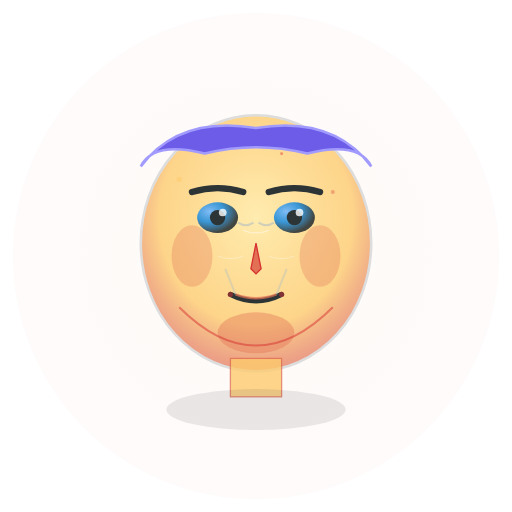
t = 0.00 s
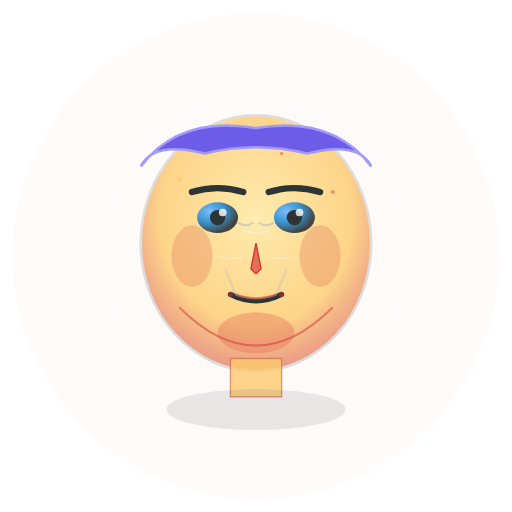
t = 0.63 s
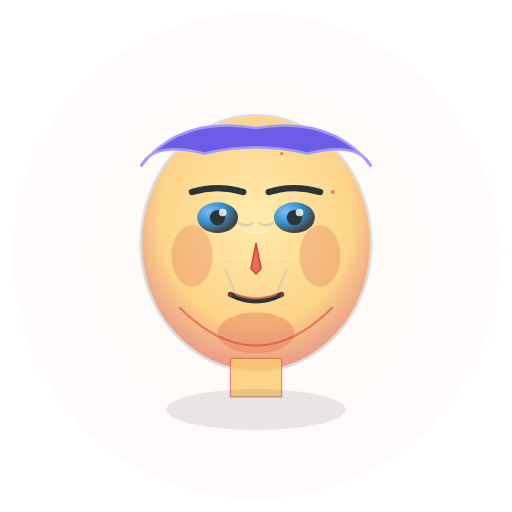
t = 1.13 s
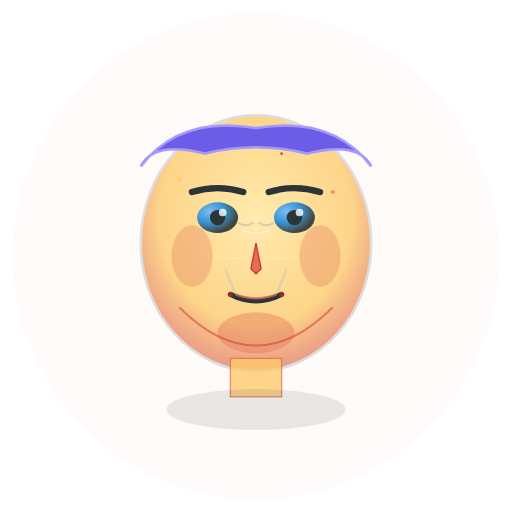
t = 1.75 s
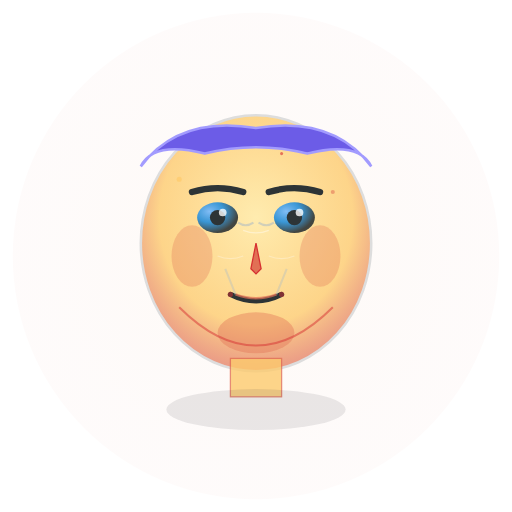
t = 2.25 s
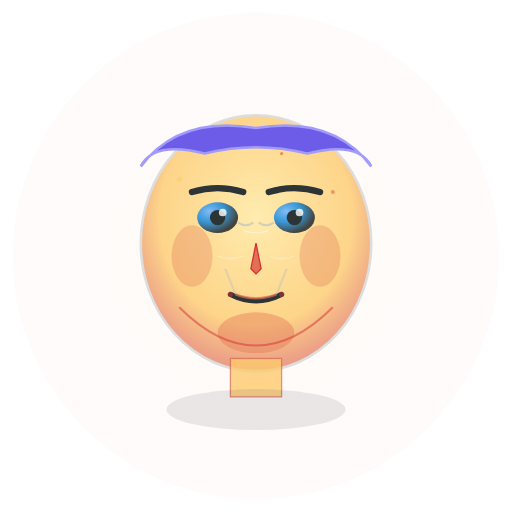
t = 3.00 s

The animated SVG that drew these frames (rendered in a browser with its animation timeline set to each time). Animation: 3 SMIL elements (animate=3); one cycle of 3.50 s, repeats indefinitely.

<svg viewBox="0 0 200 200" xmlns="http://www.w3.org/2000/svg">
  <!-- Mild Pride: Discrete satisfaction, subtle smile, slightly straightened posture -->
  
  <!-- Definitions for gradients and effects -->
  <defs>
    <!-- Face gradient with warm satisfaction -->
    <radialGradient id="faceGradientMild" cx="50%" cy="40%" r="60%">
      <stop offset="0%" stop-color="#ffeaa7" stop-opacity="0.9"/>
      <stop offset="70%" stop-color="#fdcb6e" stop-opacity="0.8"/>
      <stop offset="100%" stop-color="#e17055" stop-opacity="0.7"/>
    </radialGradient>
    
    <!-- Eye gradient with confident gleam -->
    <radialGradient id="eyeGradientMild" cx="30%" cy="30%" r="70%">
      <stop offset="0%" stop-color="#74b9ff" stop-opacity="0.9"/>
      <stop offset="50%" stop-color="#0984e3" stop-opacity="0.8"/>
      <stop offset="100%" stop-color="#2d3436" stop-opacity="0.9"/>
    </radialGradient>
    
    <!-- Subtle satisfaction aura -->
    <radialGradient id="satisfactionAura" cx="50%" cy="50%" r="80%">
      <stop offset="0%" stop-color="#fdcb6e" stop-opacity="0.1"/>
      <stop offset="50%" stop-color="#e17055" stop-opacity="0.05"/>
      <stop offset="100%" stop-color="#d63031" stop-opacity="0.02"/>
    </radialGradient>
    
    <!-- Confidence glow filter -->
    <filter id="confidenceGlow">
      <feGaussianBlur stdDeviation="2" result="coloredBlur"/>
      <feMerge>
        <feMergeNode in="coloredBlur"/>
        <feMergeNode in="SourceGraphic"/>
      </feMerge>
    </filter>
  </defs>
  
  <!-- Background aura of satisfaction -->
  <circle cx="100" cy="100" r="95" fill="url(#satisfactionAura)" opacity="0.6"/>
  
  <!-- Face shape with confident posture -->
  <ellipse cx="100" cy="95" rx="45" ry="50" fill="url(#faceGradientMild)" stroke="#ddd" stroke-width="1"/>
  
  <!-- Hair with neat, composed style -->
  <path d="M 55 65 Q 70 45 100 50 Q 130 45 145 65 Q 140 55 120 60 Q 100 55 80 60 Q 60 55 55 65" 
        fill="#6c5ce7" stroke="#a29bfe" stroke-width="1"/>
  
  <!-- Eyebrows with subtle confidence (slightly raised) -->
  <path d="M 75 75 Q 85 72 95 75" stroke="#2d3436" stroke-width="2.5" fill="none" stroke-linecap="round"/>
  <path d="M 105 75 Q 115 72 125 75" stroke="#2d3436" stroke-width="2.5" fill="none" stroke-linecap="round"/>
  
  <!-- Eyes with confident, direct gaze -->
  <ellipse cx="85" cy="85" rx="8" ry="6" fill="url(#eyeGradientMild)"/>
  <ellipse cx="115" cy="85" rx="8" ry="6" fill="url(#eyeGradientMild)"/>
  
  <!-- Pupils looking straight ahead with confidence -->
  <circle cx="85" cy="85" r="3" fill="#2d3436"/>
  <circle cx="115" cy="85" r="3" fill="#2d3436"/>
  
  <!-- Eye highlights showing satisfaction -->
  <circle cx="87" cy="83" r="1.5" fill="#ffffff" opacity="0.8"/>
  <circle cx="117" cy="83" r="1.5" fill="#ffffff" opacity="0.8"/>
  
  <!-- Subtle satisfaction lines around eyes -->
  <path d="M 93 87 Q 96 89 99 87" stroke="#b2bec3" stroke-width="0.8" fill="none" opacity="0.6"/>
  <path d="M 101 87 Q 104 89 107 87" stroke="#b2bec3" stroke-width="0.8" fill="none" opacity="0.6"/>
  
  <!-- Nose with refined definition -->
  <path d="M 100 95 L 98 105 L 100 107 L 102 105 Z" fill="#e17055" stroke="#d63031" stroke-width="0.5"/>
  
  <!-- Mouth with subtle, satisfied smile -->
  <path d="M 90 115 Q 100 120 110 115" stroke="#2d3436" stroke-width="2" fill="none" stroke-linecap="round"/>
  
  <!-- Lip definition with discrete satisfaction -->
  <path d="M 92 115 Q 100 118 108 115" stroke="#e17055" stroke-width="1" fill="none" opacity="0.7"/>
  
  <!-- Subtle mouth corners showing contentment -->
  <circle cx="90" cy="115" r="1" fill="#d63031" opacity="0.5"/>
  <circle cx="110" cy="115" r="1" fill="#d63031" opacity="0.5"/>
  
  <!-- Gentle nasolabial folds -->
  <path d="M 88 105 Q 90 110 92 115" stroke="#b2bec3" stroke-width="0.8" fill="none" opacity="0.4"/>
  <path d="M 112 105 Q 110 110 108 115" stroke="#b2bec3" stroke-width="0.8" fill="none" opacity="0.4"/>
  
  <!-- Cheek definition with subtle lift -->
  <ellipse cx="75" cy="100" rx="8" ry="12" fill="#e17055" opacity="0.3"/>
  <ellipse cx="125" cy="100" rx="8" ry="12" fill="#e17055" opacity="0.3"/>
  
  <!-- Chin with confident definition -->
  <ellipse cx="100" cy="130" rx="15" ry="8" fill="#e17055" opacity="0.4"/>
  
  <!-- Jawline showing composure -->
  <path d="M 70 120 Q 85 135 100 135 Q 115 135 130 120" stroke="#d63031" stroke-width="0.8" fill="none" opacity="0.5"/>
  
  <!-- Neck with upright posture -->
  <rect x="90" y="140" width="20" height="15" fill="#fdcb6e" stroke="#e17055" stroke-width="0.5" opacity="0.8"/>
  
  <!-- Subtle confidence lines -->
  <path d="M 95 90 Q 100 92 105 90" stroke="#ffffff" stroke-width="0.5" fill="none" opacity="0.4"/>
  <path d="M 85 100 Q 90 102 95 100" stroke="#ffffff" stroke-width="0.5" fill="none" opacity="0.3"/>
  <path d="M 105 100 Q 110 102 115 100" stroke="#ffffff" stroke-width="0.5" fill="none" opacity="0.3"/>
  
  <!-- Gentle shadow for depth -->
  <ellipse cx="100" cy="160" rx="35" ry="8" fill="#2d3436" opacity="0.1"/>
  
  <!-- Subtle satisfaction sparkles -->
  <circle cx="70" cy="70" r="1" fill="#fdcb6e" opacity="0.6">
    <animate attributeName="opacity" values="0.6;0.9;0.6" dur="3s" repeatCount="indefinite"/>
  </circle>
  <circle cx="130" cy="75" r="0.8" fill="#e17055" opacity="0.5">
    <animate attributeName="opacity" values="0.5;0.8;0.5" dur="2.5s" repeatCount="indefinite"/>
  </circle>
  <circle cx="110" cy="60" r="0.6" fill="#d63031" opacity="0.4">
    <animate attributeName="opacity" values="0.4;0.7;0.4" dur="3.5s" repeatCount="indefinite"/>
  </circle>
</svg>